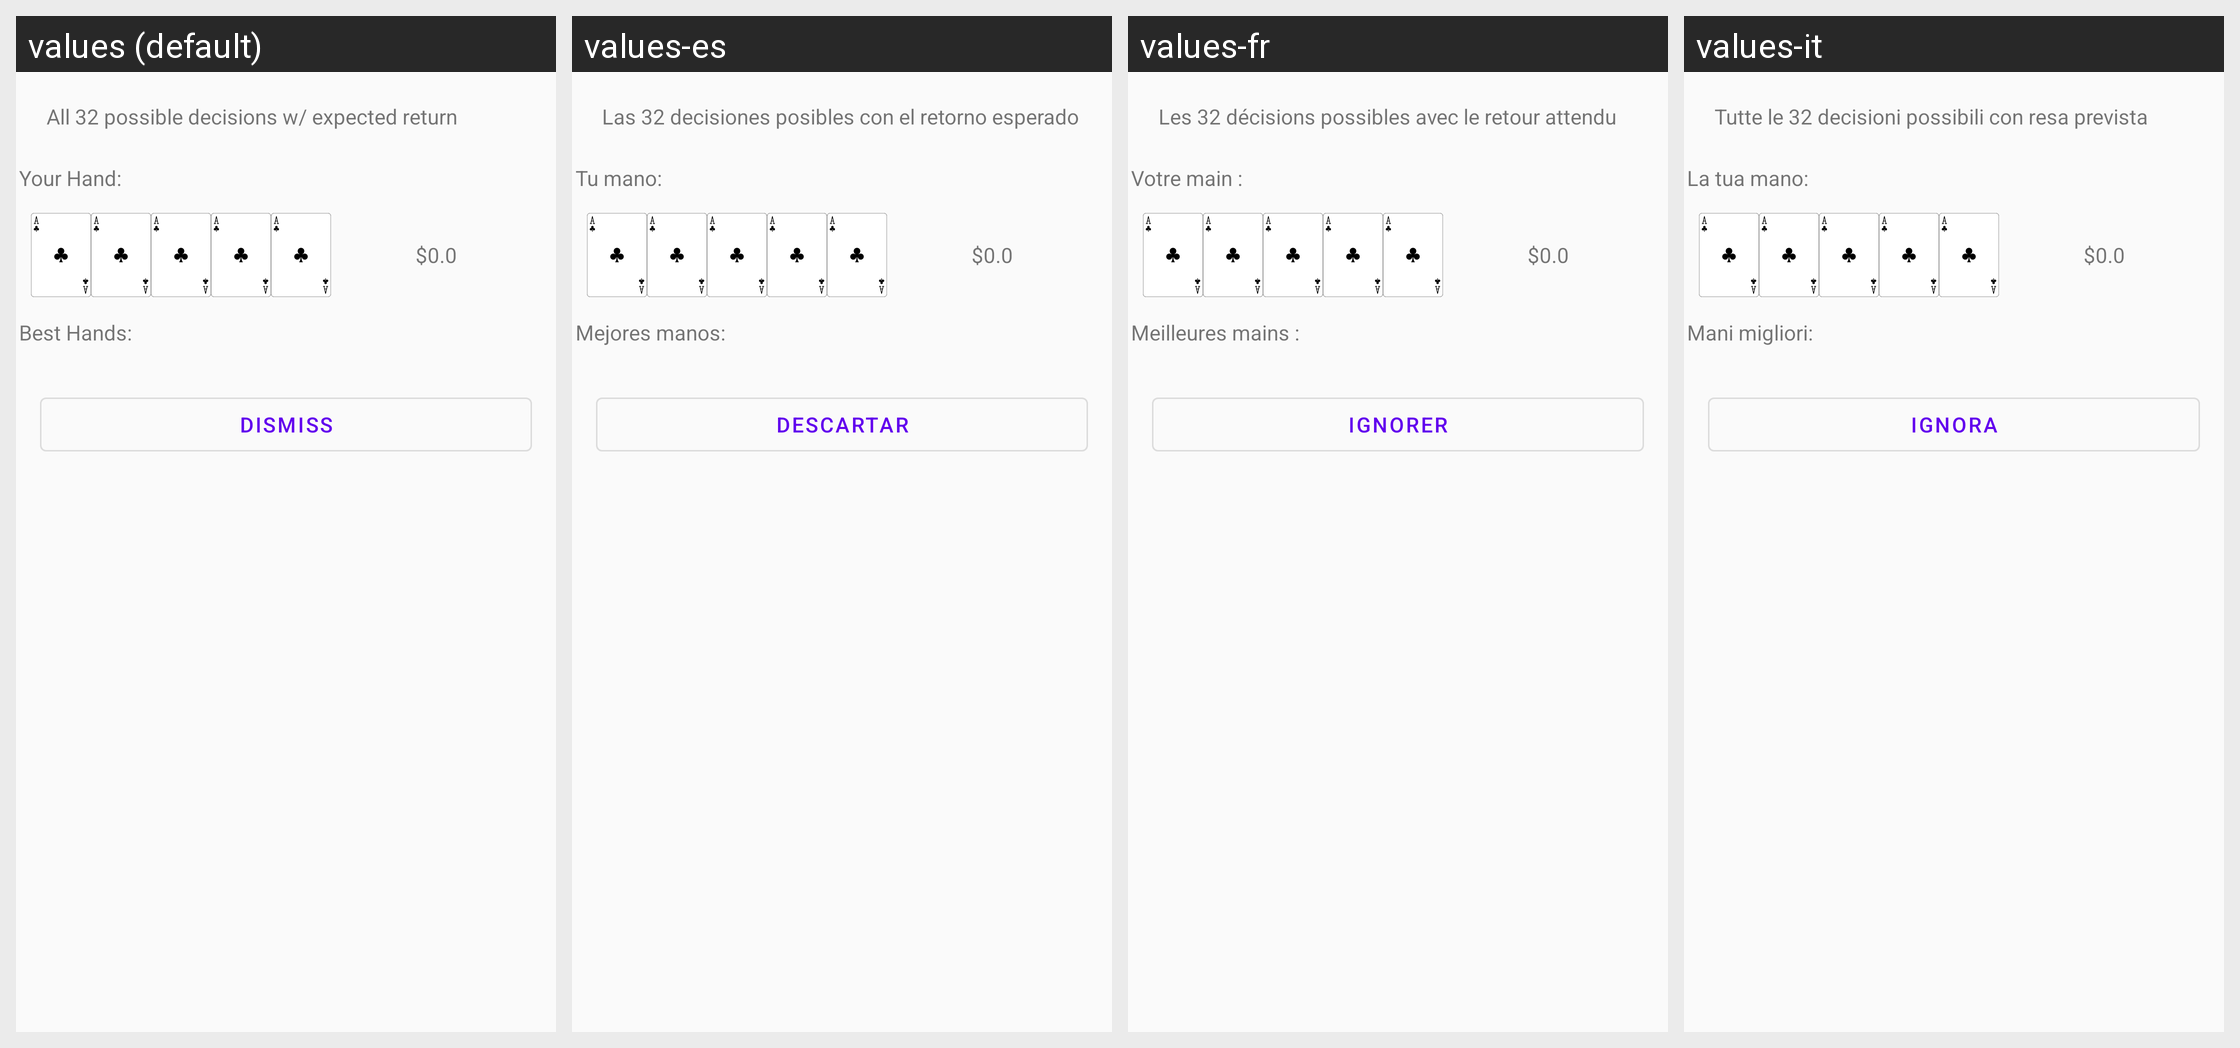

Here is an Android app screen in its default locale and in the app's own translations. Write out the translated-string differences for the strings that appear on this screen.
Android screen res/layout/stat_dialog_layout.xml rendered under 4 locales, left to right: values (default), values-es, values-fr, values-it. Device: Nexus 5 (rendered at 1080×1920; each locale shown at half size, 540×960, under a caption strip naming it); theme AppTheme.
Other locales in the repository, not shown: values-de, values-pt.
Strings drawn on this screen, with the default value and each locale's value (text and hints the layout hard-codes, and strings that could not be matched under every locale, appear in the picture but are not listed):

stat_dialog_all_hands
  values: All 32 possible decisions w/ expected return
  values-es: Las 32 decisiones posibles con el retorno esperado
  values-fr: Les 32 décisions possibles avec le retour attendu
  values-it: Tutte le 32 decisioni possibili con resa prevista

stat_dialog_your_hand
  values: Your Hand:
  values-es: Tu mano:
  values-fr: Votre main :
  values-it: La tua mano:

stat_dialog_best_hands
  values: Best Hands:
  values-es: Mejores manos:
  values-fr: Meilleures mains :
  values-it: Mani migliori:

stat_dialog_dismiss
  values: Dismiss
  values-es: Descartar
  values-fr: Ignorer
  values-it: Ignora
